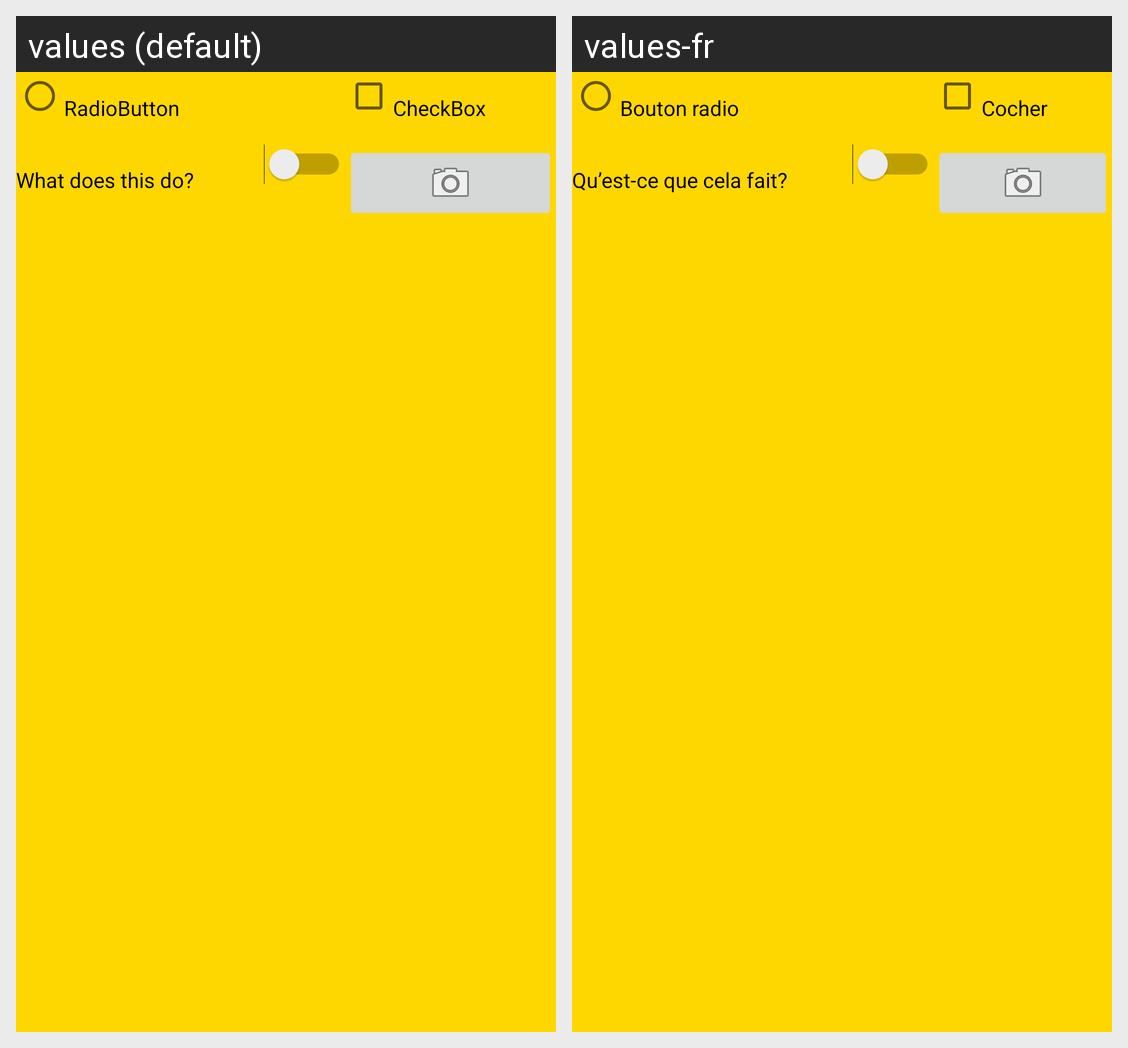

Strings drawn on this Android screen and how each of the app's shown locales translates them:
Android screen res/layout/activity_list_items.xml rendered under 2 locales, left to right: values (default), values-fr. Device: Nexus 5 (rendered at 1080×1920; each locale shown at half size, 540×960, under a caption strip naming it); theme Theme.AndroidAssignments.
Strings drawn on this screen, with the default value and each locale's value (text and hints the layout hard-codes, and strings that could not be matched under every locale, appear in the picture but are not listed):

radio_button
  values: RadioButton
  values-fr: Bouton radio

checkbox_text
  values: CheckBox
  values-fr: Cocher

switch_name
  values: What does this do?
  values-fr: Qu’est-ce que cela fait?
